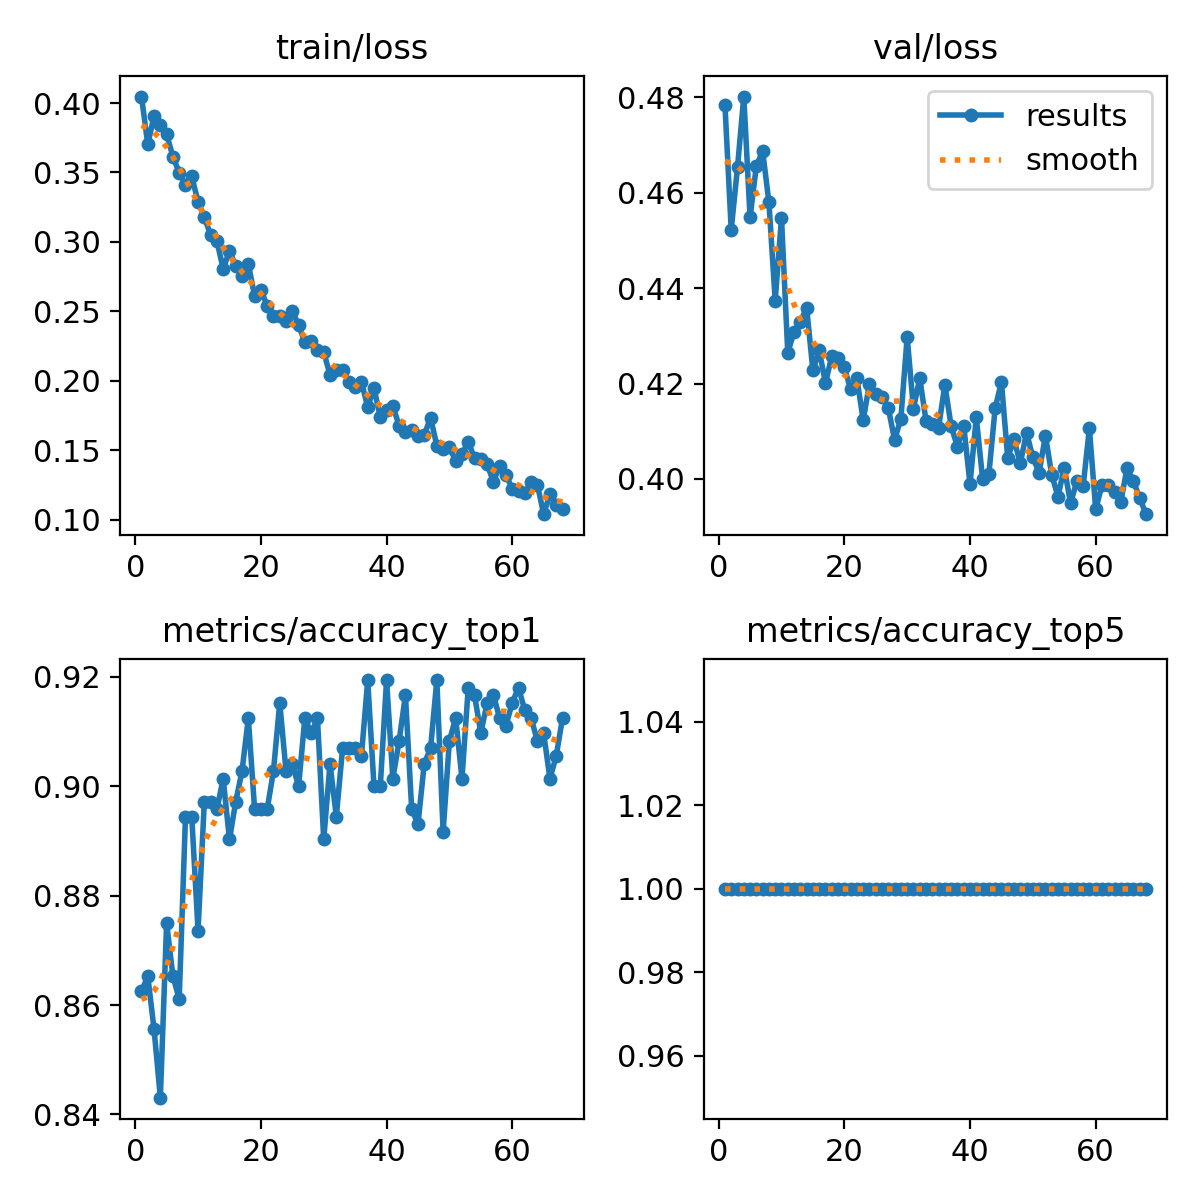

The file beside this chart, header and first rows:
epoch, train/loss, metrics/accuracy_top1, metrics/accuracy_top5, val/loss, lr/pg0, lr/pg1, lr/pg2
1, 0.4047, 0.8625, 1, 0.4785, 0.003317, 0.003317, 0.003317
2, 0.3703, 0.8653, 1, 0.4522, 0.006618, 0.006618, 0.006618
3, 0.3906, 0.8556, 1, 0.4653, 0.009885, 0.009885, 0.009885
4, 0.3841, 0.8431, 1, 0.4802, 0.009851, 0.009851, 0.009851
5, 0.3775, 0.875, 1, 0.4548, 0.009802, 0.009802, 0.009802
6, 0.3615, 0.8653, 1, 0.4656, 0.009753, 0.009753, 0.009753
7, 0.3499, 0.8611, 1, 0.4688, 0.009703, 0.009703, 0.009703
8, 0.3411, 0.8944, 1, 0.458, 0.009654, 0.009654, 0.009654
9, 0.3472, 0.8944, 1, 0.4374, 0.009604, 0.009604, 0.009604
10, 0.3288, 0.8736, 1, 0.4547, 0.009555, 0.009555, 0.009555
11, 0.3179, 0.8972, 1, 0.4264, 0.009505, 0.009505, 0.009505
12, 0.305, 0.8972, 1, 0.4309, 0.009456, 0.009456, 0.009456
13, 0.3006, 0.8958, 1, 0.4329, 0.009406, 0.009406, 0.009406
14, 0.2805, 0.9014, 1, 0.4359, 0.009357, 0.009357, 0.009357
15, 0.2938, 0.8903, 1, 0.4227, 0.009307, 0.009307, 0.009307
16, 0.2826, 0.8972, 1, 0.427, 0.009258, 0.009258, 0.009258
17, 0.2756, 0.9028, 1, 0.4201, 0.009208, 0.009208, 0.009208
18, 0.2843, 0.9125, 1, 0.4257, 0.009158, 0.009158, 0.009158
19, 0.261, 0.8958, 1, 0.4254, 0.009109, 0.009109, 0.009109
20, 0.2654, 0.8958, 1, 0.4234, 0.009059, 0.009059, 0.009059
21, 0.2541, 0.8958, 1, 0.4188, 0.00901, 0.00901, 0.00901
22, 0.2469, 0.9028, 1, 0.4211, 0.00896, 0.00896, 0.00896
23, 0.2464, 0.9153, 1, 0.4123, 0.008911, 0.008911, 0.008911
24, 0.2428, 0.9028, 1, 0.42, 0.008861, 0.008861, 0.008861
25, 0.2503, 0.9042, 1, 0.4179, 0.008812, 0.008812, 0.008812
26, 0.2401, 0.9, 1, 0.4171, 0.008762, 0.008762, 0.008762
27, 0.2279, 0.9125, 1, 0.4148, 0.008713, 0.008713, 0.008713
28, 0.2286, 0.9097, 1, 0.4082, 0.008663, 0.008663, 0.008663
29, 0.2223, 0.9125, 1, 0.4126, 0.008614, 0.008614, 0.008614
30, 0.2207, 0.8903, 1, 0.4298, 0.008564, 0.008564, 0.008564
31, 0.2044, 0.9042, 1, 0.4147, 0.008515, 0.008515, 0.008515
32, 0.2079, 0.8944, 1, 0.4211, 0.008466, 0.008466, 0.008466
33, 0.208, 0.9069, 1, 0.4122, 0.008416, 0.008416, 0.008416
34, 0.1992, 0.9069, 1, 0.4115, 0.008367, 0.008367, 0.008367
35, 0.1959, 0.9069, 1, 0.4108, 0.008317, 0.008317, 0.008317
36, 0.1993, 0.9056, 1, 0.4197, 0.008268, 0.008268, 0.008268
37, 0.181, 0.9194, 1, 0.4111, 0.008218, 0.008218, 0.008218
38, 0.195, 0.9, 1, 0.4068, 0.008169, 0.008169, 0.008169
39, 0.1738, 0.9, 1, 0.4112, 0.008119, 0.008119, 0.008119
40, 0.1788, 0.9194, 1, 0.3989, 0.00807, 0.00807, 0.00807
41, 0.1817, 0.9014, 1, 0.4129, 0.00802, 0.00802, 0.00802
42, 0.1678, 0.9083, 1, 0.4001, 0.007971, 0.007971, 0.007971
43, 0.1635, 0.9167, 1, 0.401, 0.007921, 0.007921, 0.007921
44, 0.1649, 0.8958, 1, 0.4148, 0.007872, 0.007872, 0.007872
45, 0.1606, 0.8931, 1, 0.4203, 0.007822, 0.007822, 0.007822
46, 0.161, 0.9042, 1, 0.4044, 0.007772, 0.007772, 0.007772
47, 0.1735, 0.9069, 1, 0.4083, 0.007723, 0.007723, 0.007723
48, 0.1534, 0.9194, 1, 0.4032, 0.007673, 0.007673, 0.007673
49, 0.1512, 0.8917, 1, 0.4097, 0.007624, 0.007624, 0.007624
50, 0.1525, 0.9083, 1, 0.4045, 0.007574, 0.007574, 0.007574
51, 0.1422, 0.9125, 1, 0.4013, 0.007525, 0.007525, 0.007525
52, 0.1474, 0.9014, 1, 0.4091, 0.007476, 0.007476, 0.007476
53, 0.1558, 0.9181, 1, 0.4009, 0.007426, 0.007426, 0.007426
54, 0.1444, 0.9167, 1, 0.3963, 0.007377, 0.007377, 0.007377
55, 0.1441, 0.9097, 1, 0.4024, 0.007327, 0.007327, 0.007327
56, 0.1401, 0.9153, 1, 0.3949, 0.007278, 0.007278, 0.007278
57, 0.1273, 0.9167, 1, 0.3995, 0.007228, 0.007228, 0.007228
58, 0.1388, 0.9125, 1, 0.3984, 0.007178, 0.007178, 0.007178
59, 0.1322, 0.9111, 1, 0.4106, 0.007129, 0.007129, 0.007129
60, 0.1224, 0.9153, 1, 0.3936, 0.007079, 0.007079, 0.007079
... 8 more rows
